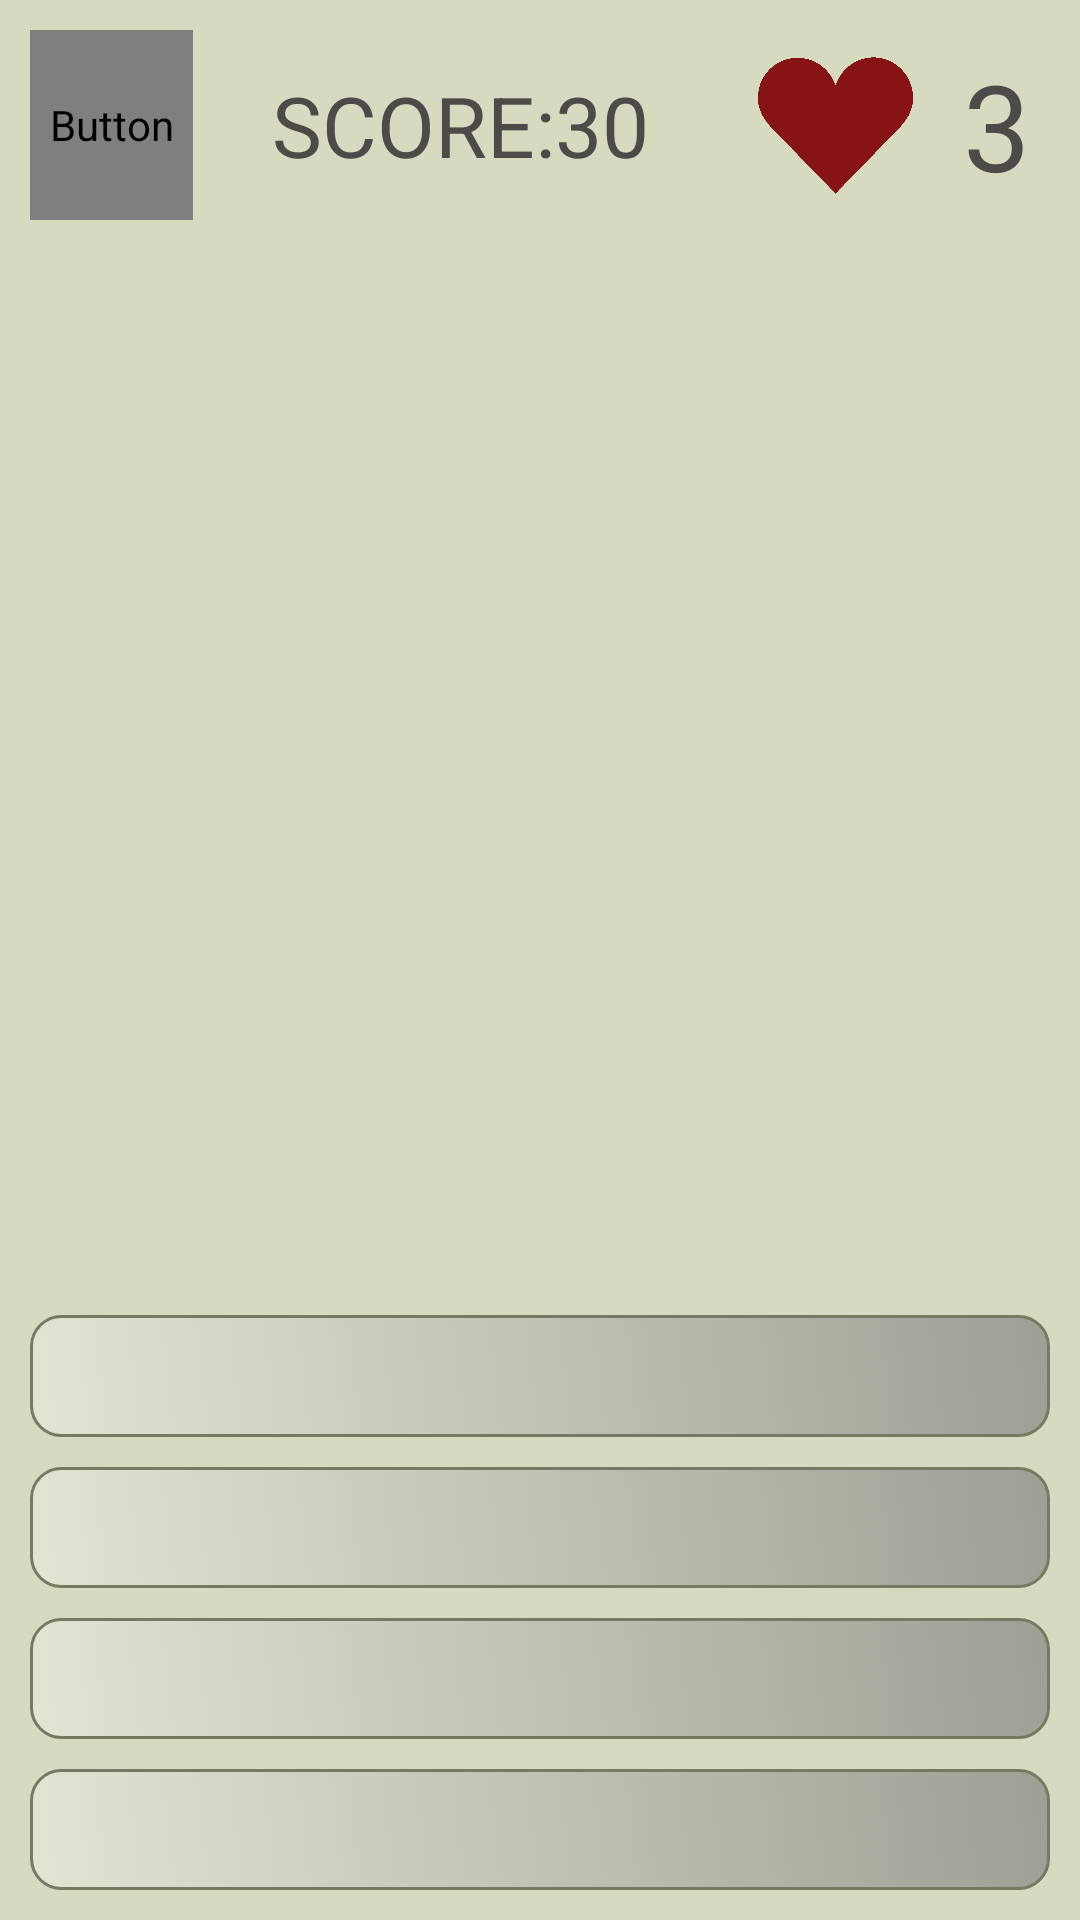

Android layout source for this screen:
<!-- AndroidManifest.xml: application theme Theme.AppGermanTanks -->
<!-- res/layout/fragment_test_hard.xml -->
<?xml version="1.0" encoding="utf-8"?>
<LinearLayout
    xmlns:android="http://schemas.android.com/apk/res/android"
    xmlns:app="http://schemas.android.com/apk/res-auto"
    xmlns:tools="http://schemas.android.com/tools"
    android:layout_width="match_parent"
    android:layout_height="match_parent"
    android:orientation="vertical"
    android:background="@color/colorText"
    android:weightSum="10"
    >

    <LinearLayout
        android:layout_width="match_parent"
        android:layout_height="wrap_content"
        android:orientation="horizontal"
        android:layout_marginTop="10dp"
        >

        <Button
            android:id="@+id/button"
            android:layout_width="wrap_content"
            android:layout_height="match_parent"
            android:textSize="20sp"
            android:textAlignment="center"
            android:layout_marginStart="10dp"
            android:layout_weight="10"
            android:fontFamily="@font/merriweather_black"
            android:text="ВЫХОД" />

        <TextView
            android:layout_width="wrap_content"
            android:layout_height="match_parent"
            android:layout_weight="40"
            android:gravity="center"
            android:text="SCORE:30"
            android:layout_marginBottom="5dp"
            android:layout_marginTop="5dp"
            android:textSize="28sp"/>

        <ImageView
            android:layout_width="45dp"
            android:layout_height="match_parent"
            android:scaleType="centerCrop"
            android:layout_marginTop="5dp"
            android:layout_marginBottom="5dp"
            android:src="@drawable/img_test_hard"
            android:layout_weight="20"
            />

        <TextView
            android:layout_width="wrap_content"
            android:layout_height="wrap_content"
            android:text="3"
            android:layout_weight="10"
            android:gravity="center"
            android:layout_gravity="center"
            android:layout_marginTop="5dp"
            android:layout_marginEnd="10dp"
            android:layout_marginBottom="5dp"
            android:textSize="40sp"
            />
    </LinearLayout>

    <LinearLayout
        android:layout_width="match_parent"
        android:layout_height="match_parent"
        android:orientation="vertical"
        >

        <ImageView
            android:id="@+id/img_testHard_main"
            android:layout_width="match_parent"
            android:layout_height="400dp"
            android:scaleType="fitCenter"
            android:adjustViewBounds="true"
            tools:srcCompat="@tools:sample/avatars"
            android:layout_weight="60"
            android:layout_marginLeft="10dp"
            android:layout_marginRight="10dp"
            android:layout_marginBottom="10dp"/>

        <Button
            android:id="@+id/var1"
            android:layout_width="match_parent"
            android:layout_height="wrap_content"
            android:layout_marginLeft="10dp"
            android:layout_marginRight="10dp"
            android:layout_marginBottom="10dp"
            android:layout_weight="10"
            android:background="@drawable/style_button"
            tools:ignore="SpeakableTextPresentCheck" />

        <Button
            android:id="@+id/var2"
            android:layout_width="match_parent"
            android:layout_height="wrap_content"
            android:layout_marginLeft="10dp"
            android:layout_marginRight="10dp"
            android:layout_marginBottom="10dp"
            android:layout_weight="10"
            android:background="@drawable/style_button"
            tools:ignore="SpeakableTextPresentCheck" />

        <Button
            android:id="@+id/var3"
            android:layout_width="match_parent"
            android:layout_height="wrap_content"
            android:layout_marginLeft="10dp"
            android:layout_marginRight="10dp"
            android:layout_marginBottom="10dp"
            android:layout_weight="10"
            android:background="@drawable/style_button"
            tools:ignore="SpeakableTextPresentCheck" />

        <Button
            android:id="@+id/var4"
            android:layout_width="match_parent"
            android:layout_height="wrap_content"
            android:layout_marginLeft="10dp"
            android:layout_marginRight="10dp"
            android:layout_marginBottom="10dp"
            android:layout_weight="10"
            android:background="@drawable/style_button"
            tools:ignore="SpeakableTextPresentCheck" />
    </LinearLayout>
</LinearLayout>
<!-- resources referenced by this layout -->
<resources>
  <color name="colorText">#d6dbc0</color>
  <!-- drawable img_test_hard: png bitmap (drawable, 13156 bytes) -->
  <!-- drawable style_button (drawable) -->
  <?xml version="1.0" encoding="utf-8"?>
  <selector xmlns:android="http://schemas.android.com/apk/res/android">
      <item android:state_pressed="true" >
          <shape android:shape="rectangle"  >
              <corners android:radius="10dip" />
              <stroke android:width="1dip" android:color="#716b6b" />
              <solid android:color="#cbd0d8"/>
          </shape>
      </item>
  
      <item>
              <shape android:shape="rectangle">
              <corners android:radius="10dip" />
              <stroke android:width="1dp"
                  android:color="#767a62" />
              <solid android:color="#939a79"/>
                  <gradient android:angle="225"/>
              <gradient android:startColor="#B2848782"/>
              <gradient android:endColor="#8BEBEDE4"/>
          </shape>
  
      </item>
  
  </selector>
  <style name="Theme.AppGermanTanks" parent="Theme.MaterialComponents.NoActionBar">
          
          <item name="colorPrimary">@color/colorLightMain</item>
          <item name="colorPrimaryDark">#4A4E38</item>
          <item name="colorAccent">#4A4E38</item>
  
          <item name="android:textColor">#4E4A4A</item>
  
          <item name="background">@color/colorWitheMain</item>
  
          
  
          
          <item name="android:statusBarColor" tools:targetApi="l">?attr/colorPrimary</item>
          
          <item name="android:windowFullscreen">true</item>
      </style>
  <color name="colorLightMain">#767a62</color>
  <color name="colorWitheMain">#EBEDE4</color>
</resources>
